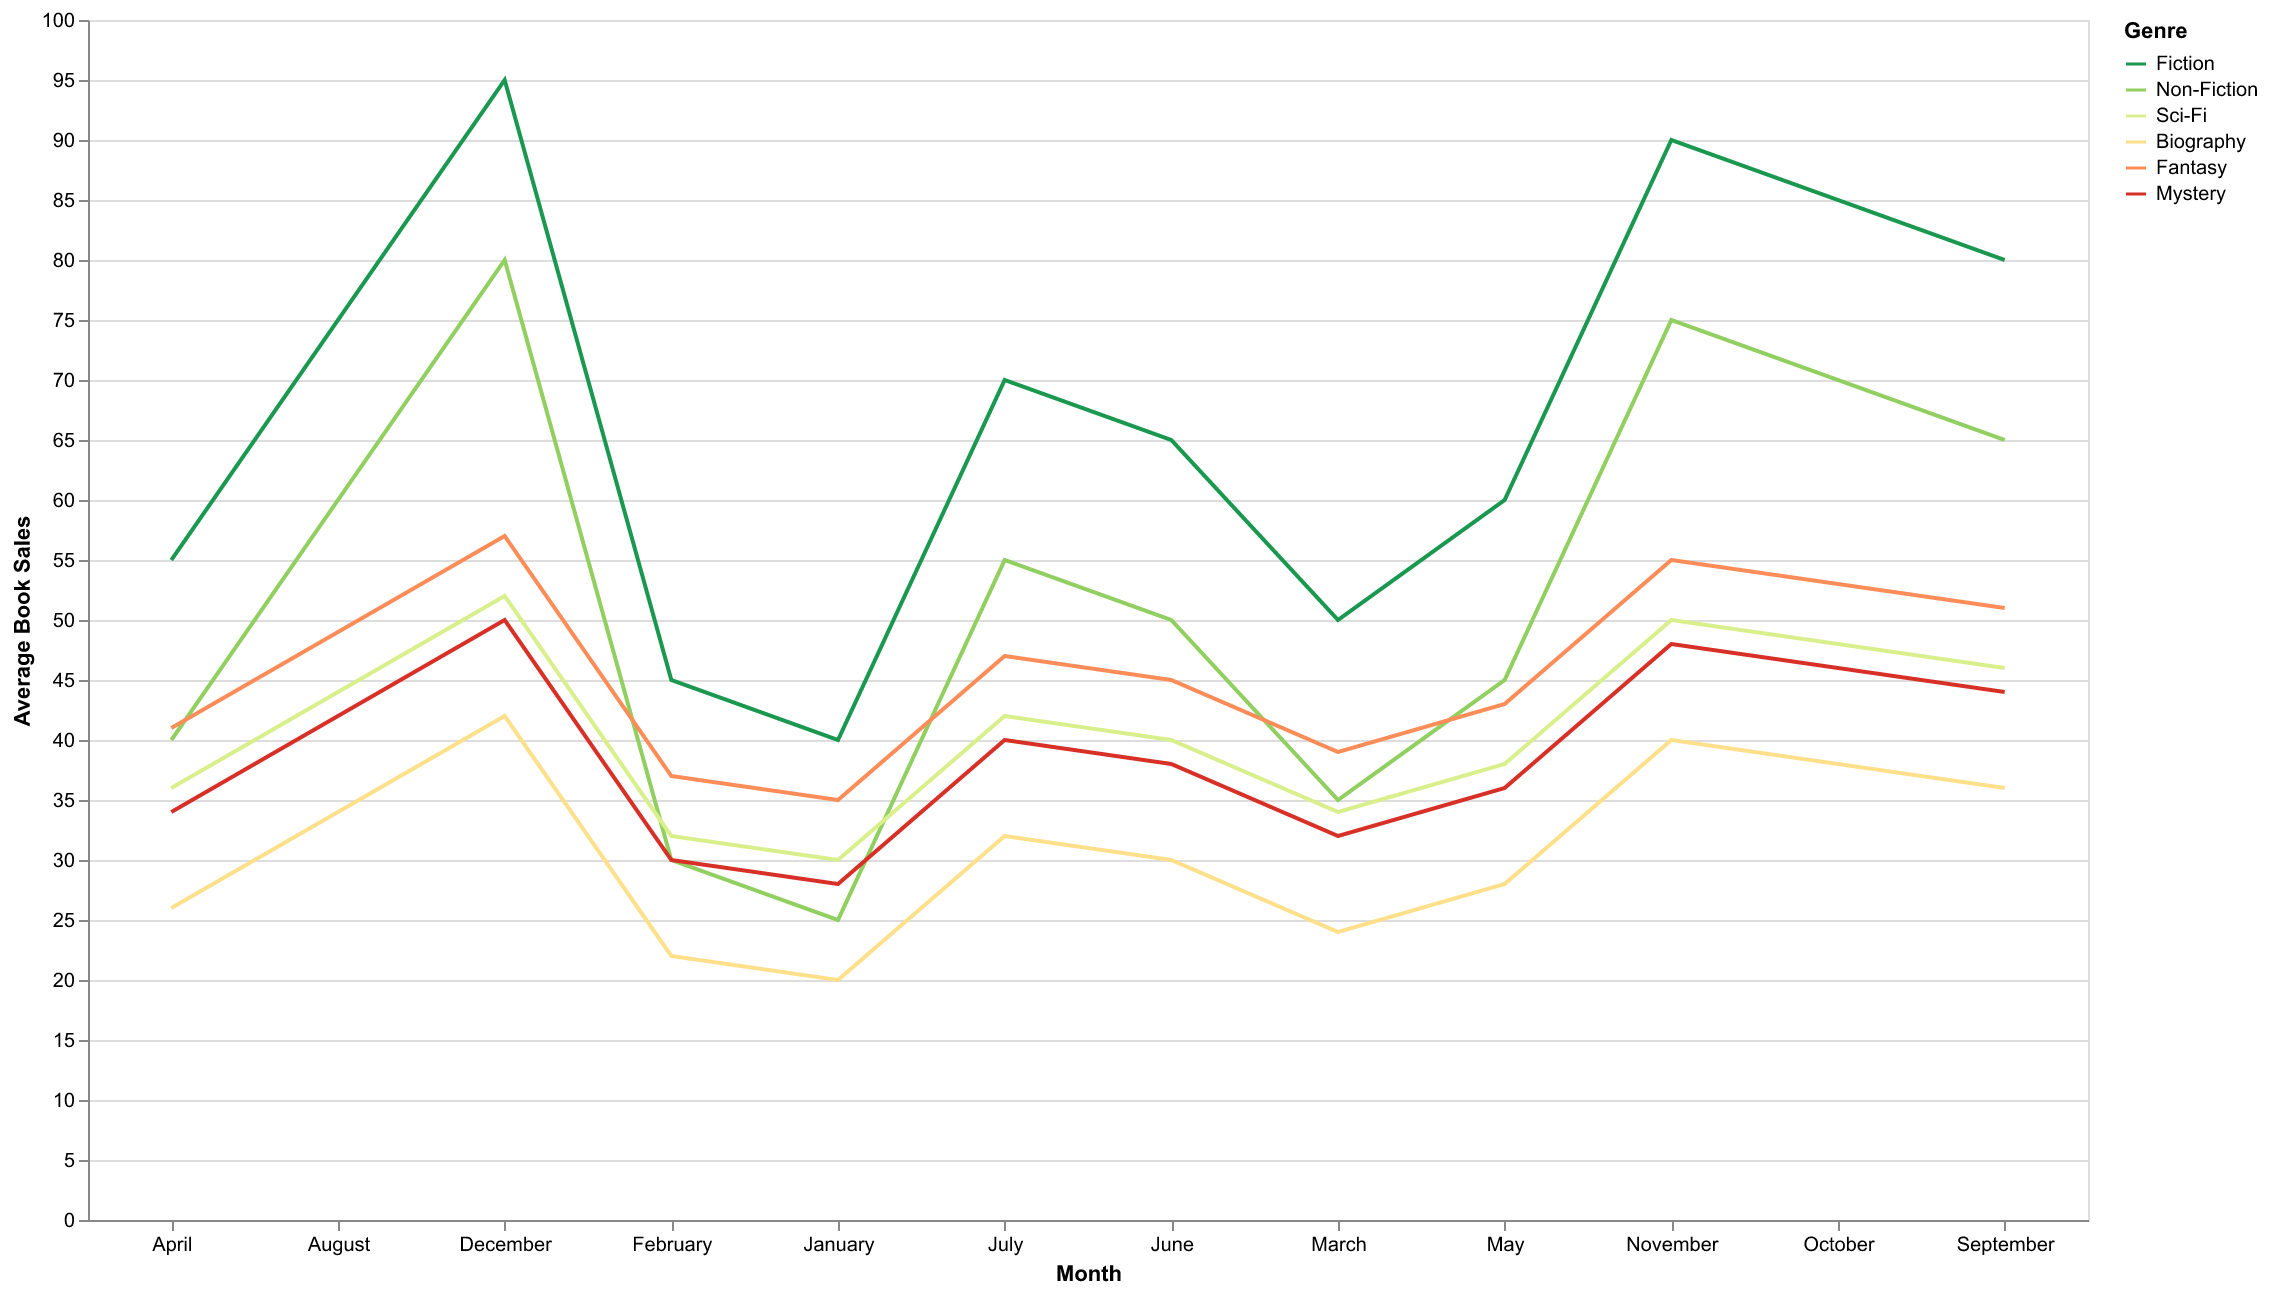

The data file committed next to this chart (first rows):
Month, Fiction, Non-Fiction, Sci-Fi, Biography, Fantasy, Mystery
January, 40, 25, 30, 20, 35, 28
February, 45, 30, 32, 22, 37, 30
March, 50, 35, 34, 24, 39, 32
April, 55, 40, 36, 26, 41, 34
May, 60, 45, 38, 28, 43, 36
June, 65, 50, 40, 30, 45, 38
July, 70, 55, 42, 32, 47, 40
August, 75, 60, 44, 34, 49, 42
September, 80, 65, 46, 36, 51, 44
October, 85, 70, 48, 38, 53, 46
November, 90, 75, 50, 40, 55, 48
December, 95, 80, 52, 42, 57, 50
